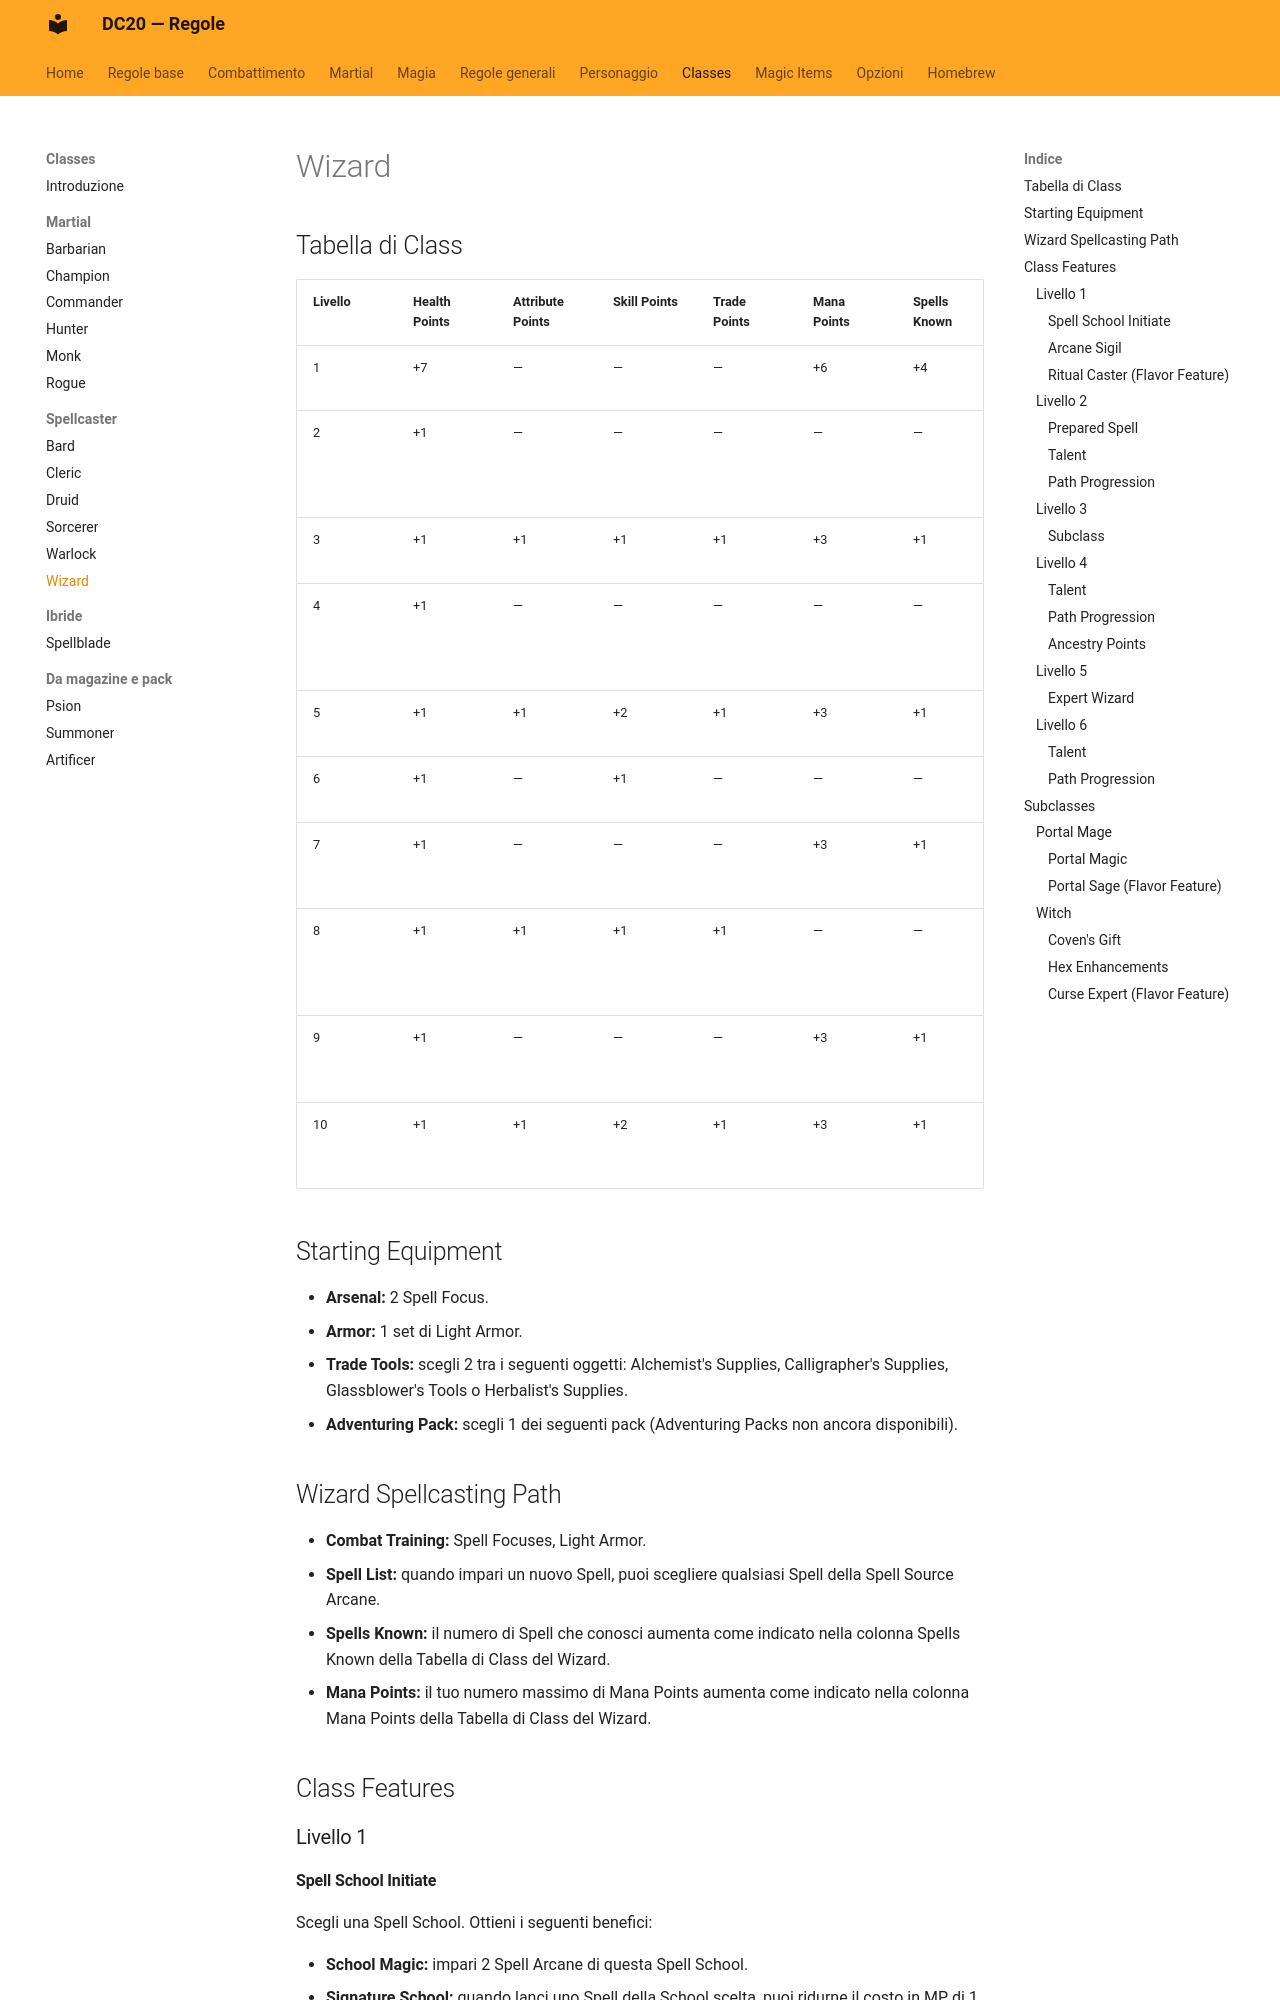

repository: canadese87/new_rules · page: classi/wizard/index.html · generator: mkdocs

# Wizard

## Tabella di Class

| Livello | Health Points | Attribute Points | Skill Points | Trade Points | Mana Points | Spells Known | Features |
|---|---|---|---|---|---|---|---|
| 1 | +7 | — | — | — | +6 | +4 | Class Features |
| 2 | +1 | — | — | — | — | — | Class Feature, Talent, Path Progression |
| 3 | +1 | +1 | +1 | +1 | +3 | +1 | Subclass Feature |
| 4 | +1 | — | — | — | — | — | Talent, 2 Ancestry Points, Path Progression |
| 5 | +1 | +1 | +2 | +1 | +3 | +1 | Class Feature |
| 6 | +1 | — | +1 | — | — | — | Talent, Path Progression |
| 7 | +1 | — | — | — | +3 | +1 | Subclass Expert Feature |
| 8 | +1 | +1 | +1 | +1 | — | — | Talent, 2 Ancestry Points, Path Progression |
| 9 | +1 | — | — | — | +3 | +1 | Class Capstone Feature |
| 10 | +1 | +1 | +2 | +1 | +3 | +1 | Subclass Capstone Feature |

## Starting Equipment

- **Arsenal:** 2 Spell Focus.
- **Armor:** 1 set di Light Armor.
- **Trade Tools:** scegli 2 tra i seguenti oggetti: Alchemist's Supplies, Calligrapher's Supplies, Glassblower's Tools o Herbalist's Supplies.
- **Adventuring Pack:** scegli 1 dei seguenti pack (Adventuring Packs non ancora disponibili).

## Wizard Spellcasting Path

- **Combat Training:** Spell Focuses, Light Armor.
- **Spell List:** quando impari un nuovo Spell, puoi scegliere qualsiasi Spell della Spell Source Arcane.
- **Spells Known:** il numero di Spell che conosci aumenta come indicato nella colonna Spells Known della Tabella di Class del Wizard.
- **Mana Points:** il tuo numero massimo di Mana Points aumenta come indicato nella colonna Mana Points della Tabella di Class del Wizard.

## Class Features

### Livello 1

#### Spell School Initiate

Scegli una Spell School. Ottieni i seguenti benefici:

- **School Magic:** impari 2 Spell Arcane di questa Spell School.
- **Signature School:** quando lanci uno Spell della School scelta, puoi ridurne il costo in MP di 1. Il suo costo totale in MP prima della riduzione non può superare il tuo Mana Spend Limit. Puoi usare questa Feature una volta per Long Rest, ma recuperi la possibilità di usarla quando tiri per l'Initiative.
